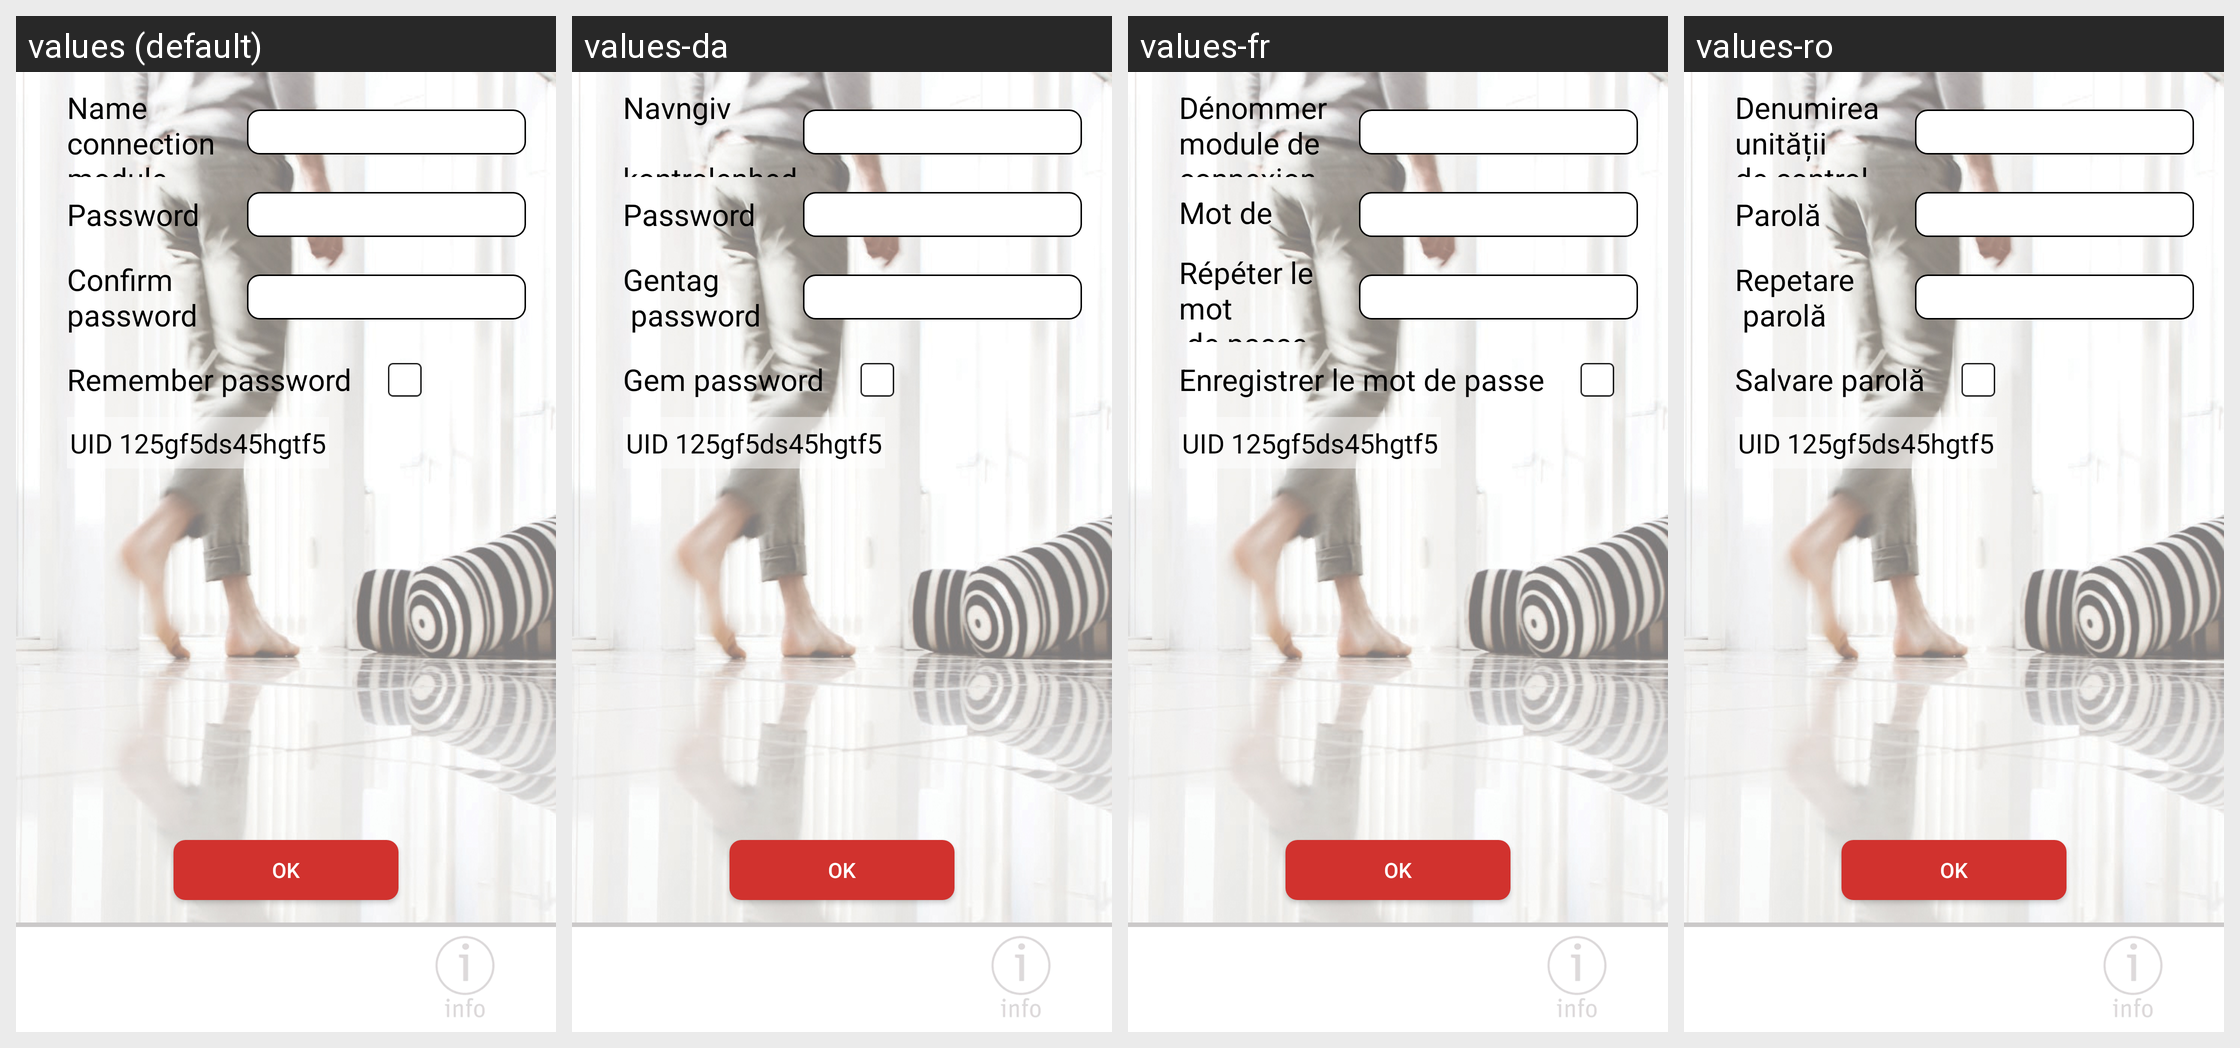

For this localized Android screen grid, give each drawn string resource with its value in every locale shown.
Android screen res/layout/activity_registe_controller.xml rendered under 4 locales, left to right: values (default), values-da, values-fr, values-ro. Device: Nexus 5 (rendered at 1080×1920; each locale shown at half size, 540×960, under a caption strip naming it); theme AppTheme.
Other locales in the repository, not shown: values-de, values-es, values-fi, values-nl, values-no, values-pl, values-pt, values-sv.
Strings drawn on this screen, with the default value and each locale's value (text and hints the layout hard-codes, and strings that could not be matched under every locale, appear in the picture but are not listed):

name_unit
  values: Name
      connection module
  values-da: Navngiv
       kontrolenhed
  values-fr: Dénommer module de connexion
      
  values-ro: Denumirea unității
      de control

ok
  values: OK
  values-da: OK
  values-fr: OK
  values-ro: OK

pass
  values: Password
  values-da: Password
  values-fr: Mot de passe
  values-ro: Parolă

confirm_pass
  values: Confirm
      password
  values-da: Gentag
       password
  values-fr: Répéter le mot
       de passe
  values-ro: Repetare
       parolă

remember_pass
  values: Remember password
  values-da: Gem password
  values-fr: Enregistrer le mot de passe
  values-ro: Salvare parolă
